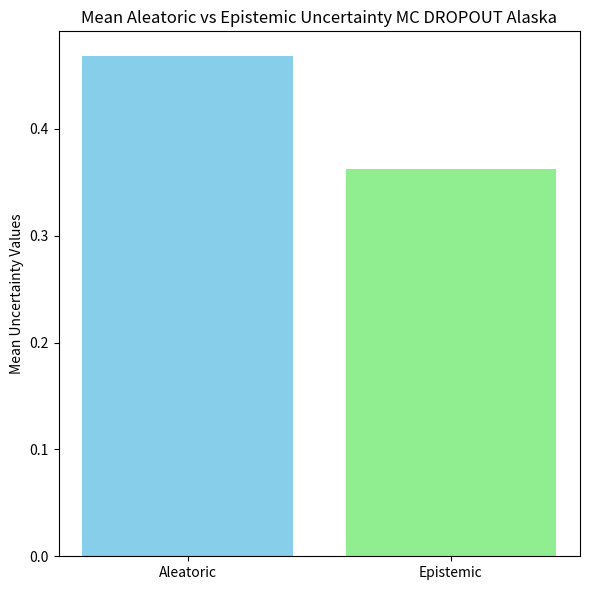

This chart was generated by the following Python code: (Note: this script raises an exception after producing the figure.)
import matplotlib.pyplot as plt

aleatoric_uncertainty = [0.4683967, 0.46769574, 0.47017705, 0.46834755, 0.4670713, 0.46624568, 0.46849293, 0.46902564, 0.4669774, 0.46512944]

# Epistemic Uncertainties
epistemic_uncertainty = [0.3573778, 0.36184263, 0.36281076, 0.36395922, 0.3622134, 0.36303827, 0.36265448, 0.3644279, 0.3636898, 0.36244446]

# Calculate mean values
mean_aleatoric = sum(aleatoric_uncertainty) / len(aleatoric_uncertainty)
mean_epistemic = sum(epistemic_uncertainty) / len(epistemic_uncertainty)

# Plotting the bar graph
plt.figure(figsize=(6, 6))
plt.bar(['Aleatoric', 'Epistemic'], [mean_aleatoric, mean_epistemic], color=['skyblue', 'lightgreen'])

# Y-axis label
plt.ylabel('Mean Uncertainty Values')

# Title
plt.title('Mean Aleatoric vs Epistemic Uncertainty MC DROPOUT Alaska')

# Show the plot
plt.tight_layout()
plt.savefig(f"/data/kraken/coastal_project/coastal_alaska/mcdropout_alaska_bar_graph.png")
plt.close()